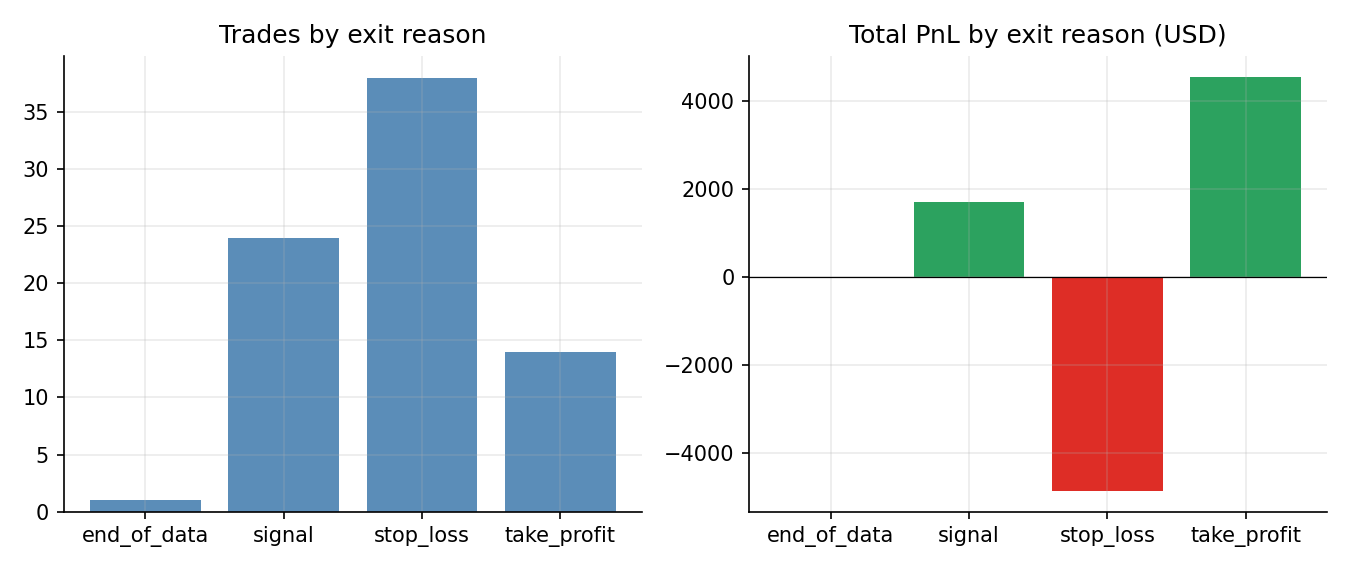

The file beside this chart, header and first rows:
reason, n, total_pnl, avg_pnl
end_of_data, 1, -6.69, -6.69
signal, 24, 1712, 71.35
stop_loss, 38, -4860, -127.9
take_profit, 14, 4555, 325.4
